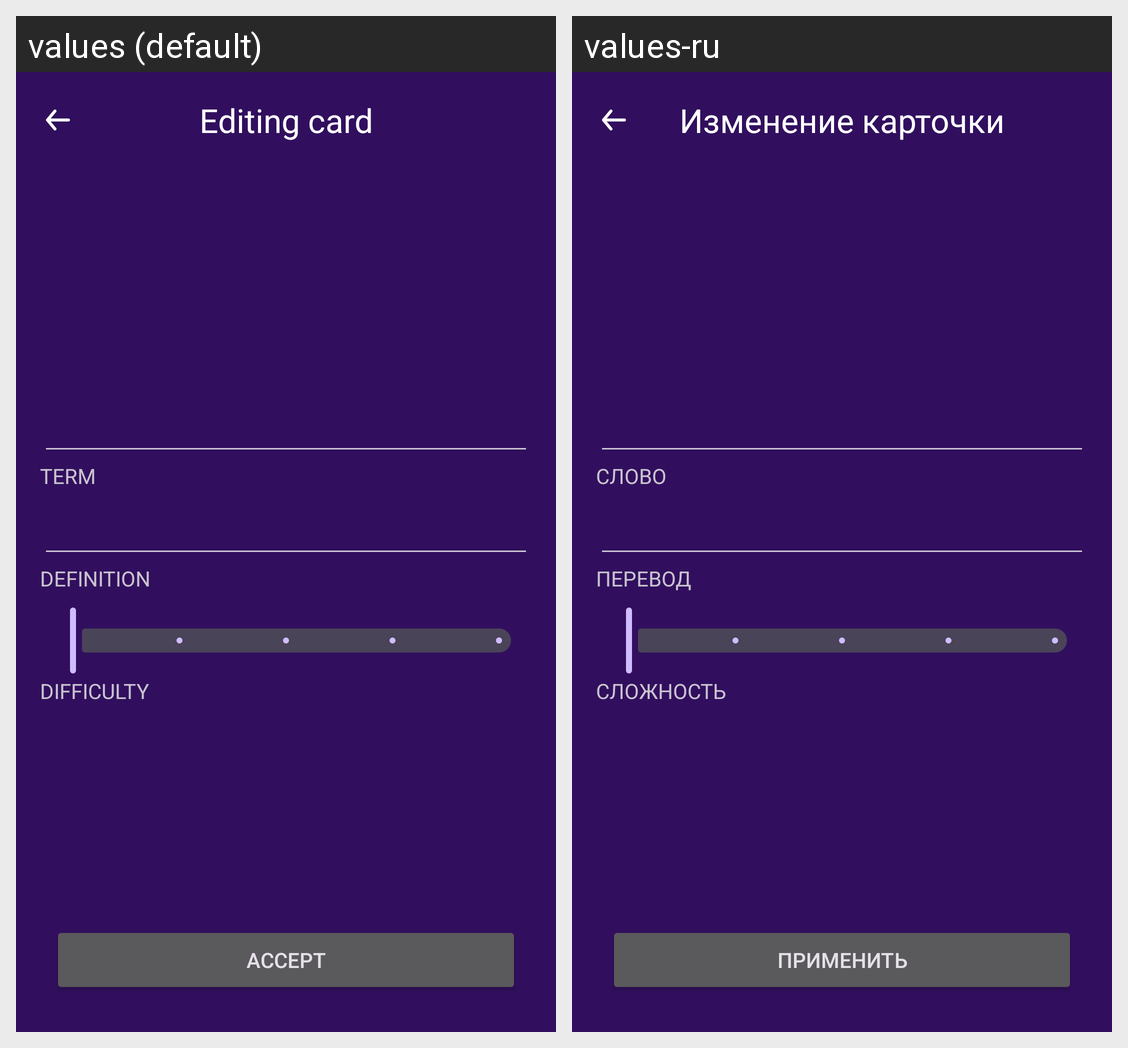

Here is an Android app screen in its default locale and in the app's own translations. Write out the translated-string differences for the strings that appear on this screen.
Android screen res/layout/activity_edit_card.xml rendered under 2 locales, left to right: values (default), values-ru. Device: Nexus 5 (rendered at 1080×1920; each locale shown at half size, 540×960, under a caption strip naming it); theme Theme.LinguaCards.
Strings drawn on this screen, with the default value and each locale's value (text and hints the layout hard-codes, and strings that could not be matched under every locale, appear in the picture but are not listed):

editing_card
  values: Editing card
  values-ru: Изменение карточки

term
  values: Term
  values-ru: Слово

definition
  values: Definition
  values-ru: Перевод

difficulty
  values: Difficulty
  values-ru: Сложность

accept
  values: Accept
  values-ru: Применить
